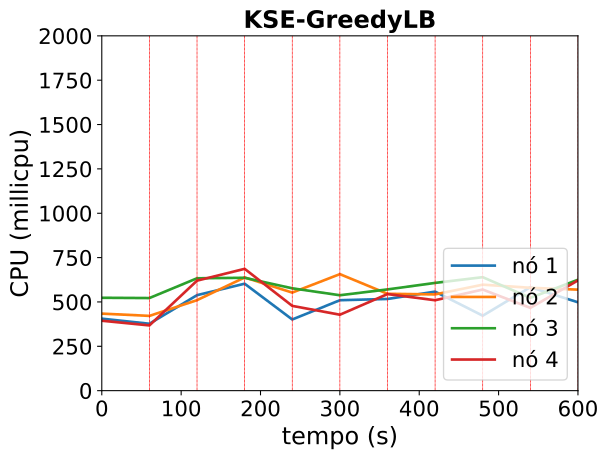

The data file committed next to this chart (first rows):
timestamp, ppgcc-m02_pod_amount, ppgcc-m02_memory, ppgcc-m02_cpu, ppgcc-m03_pod_amount, ppgcc-m03_memory, ppgcc-m03_cpu, ppgcc-m04_pod_amount, ppgcc-m04_memory, ppgcc-m04_cpu, ppgcc-m05_pod_amount, ppgcc-m05_memory, ppgcc-m05_cpu
0, 5, 1458096, 405817813, 5, 1481532, 434229548, 5, 1519568, 523534397, 5, 1454952, 394178981
60, 5, 1486608, 377115362, 5, 1475460, 421430627, 5, 1519452, 521968548, 5, 1456140, 367761616
120, 5, 1417272, 538280739, 3, 1413948, 510122906, 3, 1326996, 633357429, 9, 1336396, 620052440
180, 5, 1348628, 602815336, 6, 1337744, 638111996, 4, 1388220, 636277076, 5, 1335812, 686665548
240, 5, 1297864, 401138649, 5, 1453368, 552759382, 5, 1401160, 576782330, 5, 1449008, 477815992
300, 4, 1362356, 509778310, 8, 1404196, 656737954, 4, 1346440, 537794390, 4, 1376936, 427987427
360, 5, 1303716, 516836962, 4, 1398764, 545981179, 5, 1348572, 570702107, 6, 1420976, 544370076
420, 4, 1306092, 558158721, 5, 1453132, 542526805, 6, 1363376, 607309530, 5, 1404100, 509640838
480, 5, 1347772, 422531534, 5, 1454984, 597387741, 5, 1347160, 639680550, 5, 1404912, 569907835
540, 6, 1273872, 583156544, 4, 1374596, 579862600, 6, 1371040, 523208509, 4, 1443192, 466624724
600, 5, 1414188, 498093693, 5, 1345548, 569396237, 5, 1406832, 625071866, 5, 1354988, 621547370
